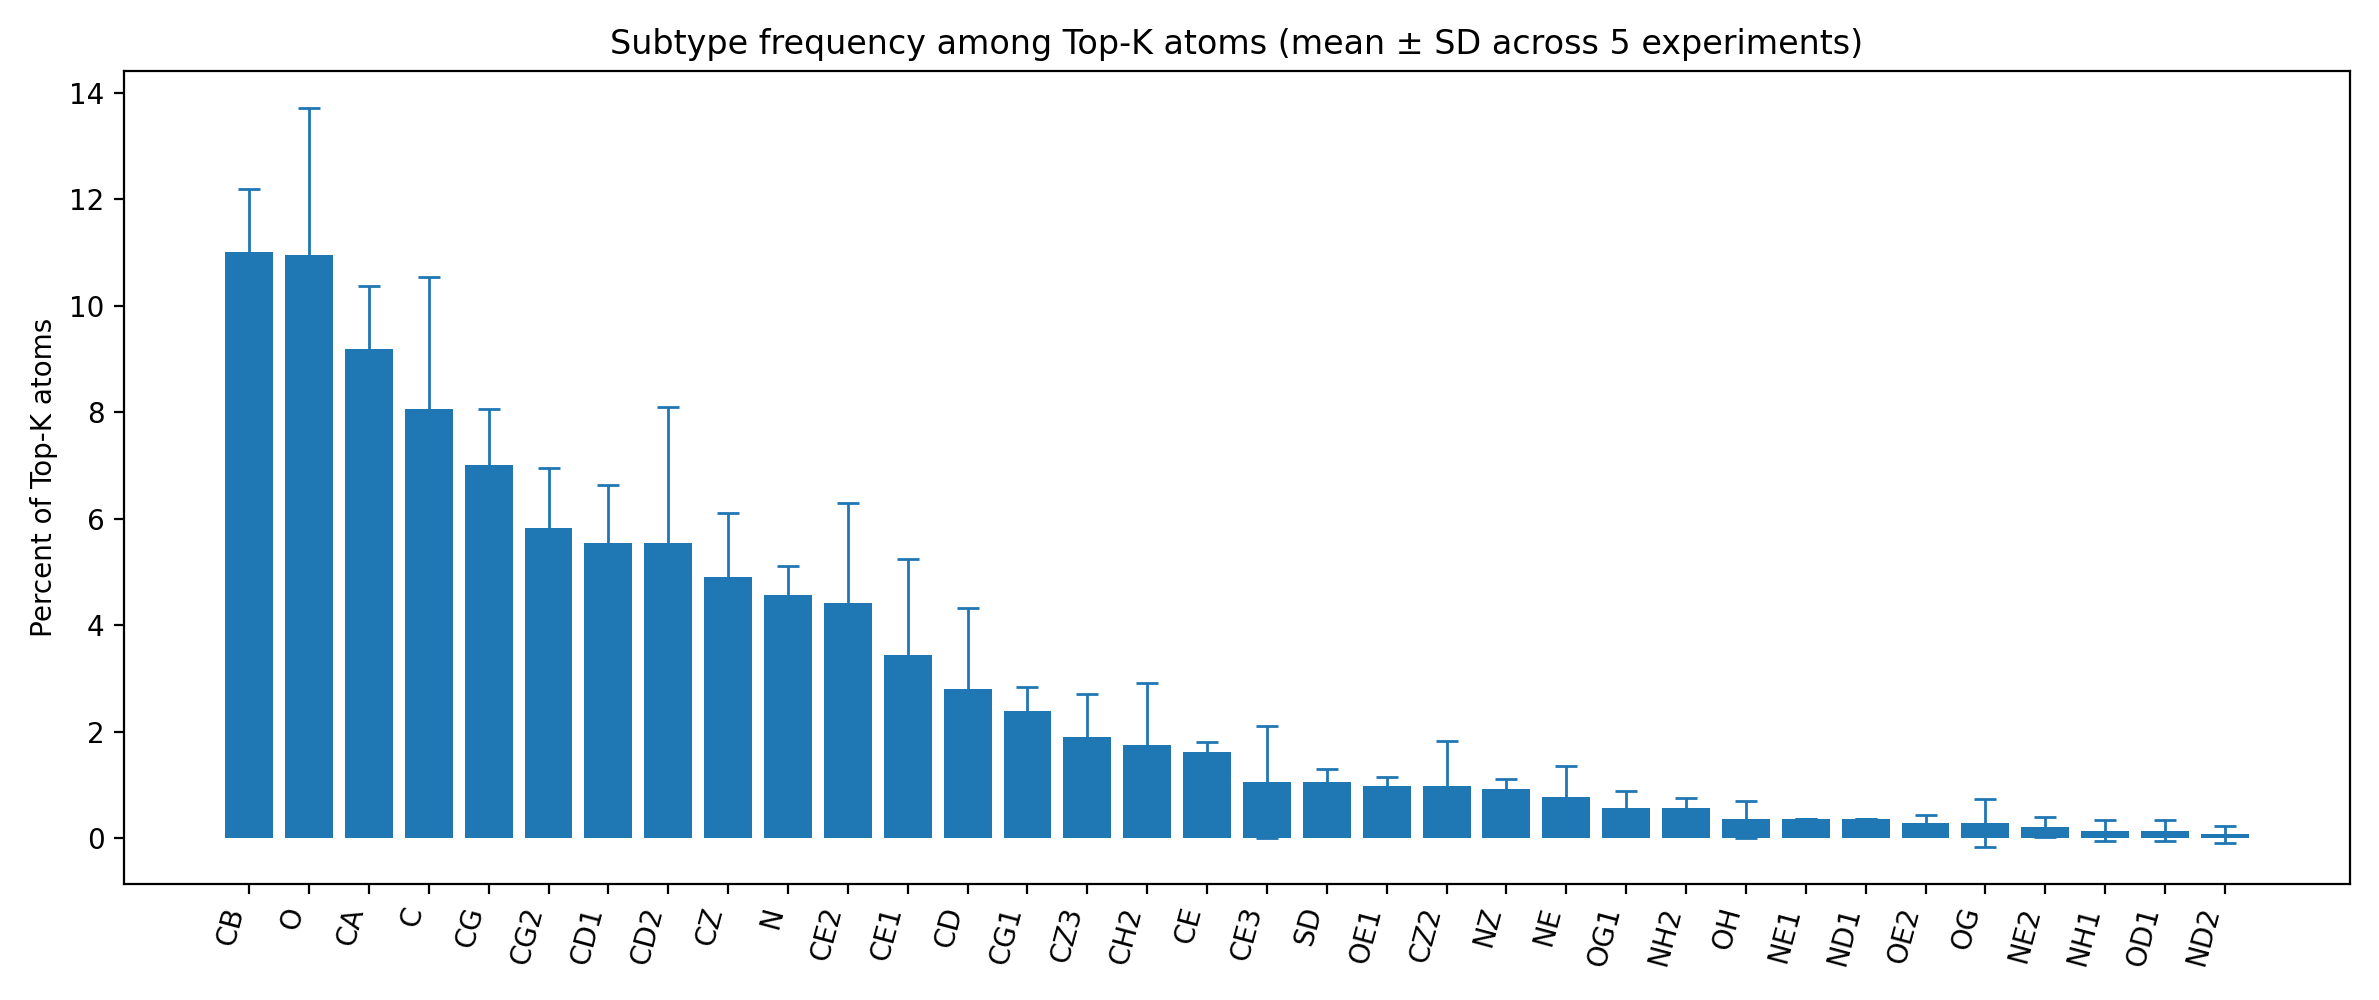

Values plotted in this chart, from the file beside it:
atom_type, mean_percent, std_percent, exp1_percent, exp2_percent, exp3_percent, exp4_percent, exp5_percent
C, 8.07, 2.469, 7.018, 7.018, 12.28, 8.07, 5.965
CA, 9.193, 1.174, 9.825, 9.123, 10.53, 9.123, 7.368
CB, 11.02, 1.179, 12.28, 9.123, 11.58, 10.88, 11.23
CD, 2.807, 1.509, 4.912, 1.754, 1.404, 2.105, 3.86
CD1, 5.544, 1.093, 4.912, 6.667, 4.211, 5.263, 6.667
CD2, 5.544, 2.547, 3.86, 5.965, 2.807, 5.614, 9.474
CE, 1.614, 0.1922, 1.754, 1.404, 1.754, 1.404, 1.754
CE1, 3.439, 1.796, 2.807, 3.158, 1.404, 3.509, 6.316
CE2, 4.421, 1.867, 4.211, 2.807, 2.456, 6.667, 5.965
CE3, 1.053, 1.053, 0.7018, 2.807, 0.0, 1.053, 0.7018
CG, 7.018, 1.053, 7.368, 5.263, 7.018, 8.07, 7.368
CG1, 2.386, 0.4575, 2.456, 2.807, 2.105, 1.754, 2.807
CG2, 5.825, 1.126, 5.965, 6.316, 7.368, 4.912, 4.561
CH2, 1.754, 1.164, 1.404, 3.509, 2.105, 0.3509, 1.404
CZ, 4.912, 1.19, 6.316, 3.86, 3.509, 5.614, 5.263
CZ2, 0.9825, 0.8377, 0.0, 2.105, 1.053, 1.404, 0.3509
CZ3, 1.895, 0.8078, 1.404, 3.158, 2.105, 1.053, 1.754
O, 10.95, 2.778, 11.23, 10.18, 14.74, 11.58, 7.018
OH, 0.3509, 0.3509, 0.0, 0.0, 0.3509, 0.7018, 0.7018
OD1, 0.1404, 0.1922, 0.0, 0.3509, 0.0, 0.3509, 0.0
OD2, 0.0, 0.0, 0.0, 0.0, 0.0, 0.0, 0.0
OE1, 0.9825, 0.1569, 1.053, 1.053, 1.053, 0.7018, 1.053
OE2, 0.2807, 0.1569, 0.0, 0.3509, 0.3509, 0.3509, 0.3509
OG, 0.2807, 0.4575, 0.0, 1.053, 0.0, 0.3509, 0.0
OG1, 0.5614, 0.3138, 0.7018, 0.7018, 0.7018, 0.7018, 0.0
N, 4.561, 0.5548, 4.211, 5.263, 4.912, 4.561, 3.86
NE, 0.7719, 0.5766, 1.754, 0.7018, 0.3509, 0.3509, 0.7018
NE1, 0.3509, 0.0, 0.3509, 0.3509, 0.3509, 0.3509, 0.3509
NE2, 0.2105, 0.1922, 0.0, 0.3509, 0.3509, 0.3509, 0.0
ND1, 0.3509, 0.0, 0.3509, 0.3509, 0.3509, 0.3509, 0.3509
ND2, 0.07018, 0.1569, 0.0, 0.3509, 0.0, 0.0, 0.0
NZ, 0.9123, 0.1922, 1.053, 0.7018, 1.053, 1.053, 0.7018
NH1, 0.1404, 0.1922, 0.3509, 0.3509, 0.0, 0.0, 0.0
NH2, 0.5614, 0.1922, 0.7018, 0.3509, 0.7018, 0.3509, 0.7018
SD, 1.053, 0.2481, 1.053, 0.7018, 1.053, 1.053, 1.404
SG, 0.0, 0.0, 0.0, 0.0, 0.0, 0.0, 0.0
UNKNOWN, 0.0, 0.0, 0.0, 0.0, 0.0, 0.0, 0.0
